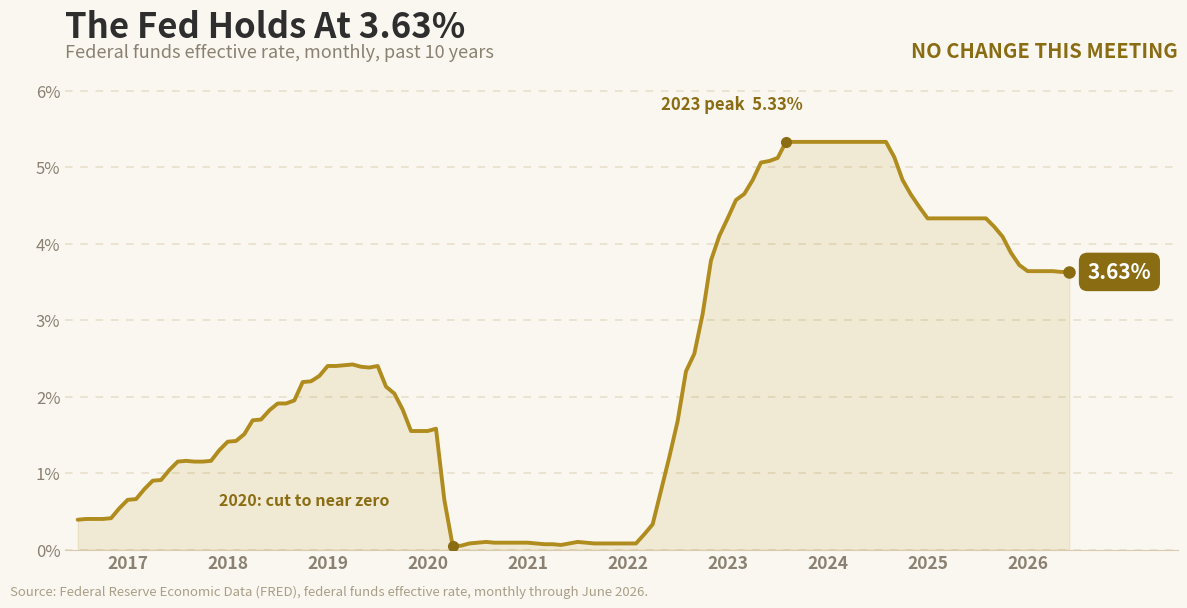

Python code for this plot:
#!/usr/bin/env python3
"""
make-fedrate-chart.py  [out.png]

Creative REALTY EXPERTS recreation of the "Fed Interest Rates Over Time" graphic
Harv supplied for the 07/30/26 daily email. OUR OWN branded chart, not the source
image: warm Meridian cream ground, a gold rate line with a soft fill, the three
turning points of the decade flagged (the 2020 cut to zero, the 2023 peak at
5.33%, and today's hold), and the current rate called out in a pill.

Story tie-in (Market Briefs, 07/30/26, "Warsh Waits"): Fed Chairman Kevin Warsh
and the committee held rates unchanged. Three officials wanted a hike, and the
odds of a September hike now sit near 70%, which feeds straight into mortgage
rates and auto loans. The decade long path lands in the Economy section.

Data: Federal Reserve Economic Data (FRED) series FEDFUNDS, federal funds
effective rate, monthly, July 2016 through June 2026 (the latest published
month). Pulled live from the keyless endpoint
https://fred.stlouisfed.org/graph/fredgraph.csv?id=FEDFUNDS and frozen below so
the chart is reproducible.

No authorship label on the chart (per Harv, 06/29): the footer carries only the
data source. matplotlib only; build with python3.13 on Mac.
"""
import sys
import matplotlib
matplotlib.use("Agg")
import matplotlib.pyplot as plt

OUT = sys.argv[1] if len(sys.argv) > 1 else "fedrate-073026.png"

# FRED FEDFUNDS, monthly, 2016-07 through 2026-06 (120 points).
RATES = [
    0.39, 0.4, 0.4, 0.4, 0.41, 0.54, 0.65, 0.66, 0.79, 0.9, 0.91, 1.04, 1.15, 1.16, 1.15,
    1.15, 1.16, 1.3, 1.41, 1.42, 1.51, 1.69, 1.7, 1.82, 1.91, 1.91, 1.95, 2.19, 2.2, 2.27,
    2.4, 2.4, 2.41, 2.42, 2.39, 2.38, 2.4, 2.13, 2.04, 1.83, 1.55, 1.55, 1.55, 1.58, 0.65,
    0.05, 0.05, 0.08, 0.09, 0.1, 0.09, 0.09, 0.09, 0.09, 0.09, 0.08, 0.07, 0.07, 0.06,
    0.08, 0.1, 0.09, 0.08, 0.08, 0.08, 0.08, 0.08, 0.08, 0.2, 0.33, 0.77, 1.21, 1.68, 2.33,
    2.56, 3.08, 3.78, 4.1, 4.33, 4.57, 4.65, 4.83, 5.06, 5.08, 5.12, 5.33, 5.33, 5.33,
    5.33, 5.33, 5.33, 5.33, 5.33, 5.33, 5.33, 5.33, 5.33, 5.33, 5.13, 4.83, 4.64, 4.48,
    4.33, 4.33, 4.33, 4.33, 4.33, 4.33, 4.33, 4.33, 4.22, 4.09, 3.88, 3.72, 3.64, 3.64,
    3.64, 3.64, 3.63, 3.63,
]
START_YEAR, START_MONTH = 2016, 7      # first point is July 2016
CURRENT = RATES[-1]                    # 3.63%

# index of January for each year label on the axis
YEAR_TICKS = [((y - START_YEAR) * 12 + (1 - START_MONTH), str(y))
              for y in range(2017, 2027)]

GOLD    = "#B08C1E"   # Meridian gold
GOLD_D  = "#8a6d13"
GROUND  = "#FAF7F0"   # Meridian paper
INK     = "#2e2e2e"
MUTED   = "#8a8172"
GRID    = "#e7ddc9"

x = list(range(len(RATES)))

fig, ax = plt.subplots(figsize=(12, 6.4))
fig.patch.set_facecolor(GROUND)
ax.set_facecolor(GROUND)

ax.plot(x, RATES, color=GOLD, linewidth=2.8, zorder=4, solid_capstyle="round")
ax.fill_between(x, RATES, 0, color=GOLD, alpha=0.13, zorder=2)

# --- turning points of the decade -------------------------------------------
covid_i = RATES.index(min(RATES))              # spring 2020, effectively zero
peak_i = RATES.index(max(RATES))               # first month at the 5.33% plateau

ax.plot([covid_i], [RATES[covid_i]], "o", color=GOLD_D, markersize=7, zorder=5)
ax.annotate("2020: cut to near zero",
            xy=(covid_i, RATES[covid_i]), xytext=(covid_i - 28, 0.58),
            fontsize=11.5, fontweight="bold", color=GOLD_D, zorder=6)

ax.plot([peak_i], [RATES[peak_i]], "o", color=GOLD_D, markersize=7, zorder=5)
ax.annotate(f"2023 peak  {RATES[peak_i]:.2f}%",
            xy=(peak_i, RATES[peak_i]), xytext=(peak_i - 15, RATES[peak_i] + 0.42),
            fontsize=12, fontweight="bold", color=GOLD_D, zorder=6)

# current rate pill
ax.plot([x[-1]], [CURRENT], "o", color=GOLD_D, markersize=8, zorder=6)
ax.annotate(f"{CURRENT:.2f}%", xy=(x[-1], CURRENT), xytext=(x[-1] + 2.2, CURRENT),
            fontsize=15, fontweight="bold", color="white", va="center", zorder=7,
            bbox=dict(boxstyle="round,pad=0.42", facecolor=GOLD_D, edgecolor="none"))

ax.set_xlim(-1.5, len(RATES) + 12)
ax.set_ylim(0, 6.15)
ax.set_yticks([0, 1, 2, 3, 4, 5, 6])
ax.set_yticklabels(["0%", "1%", "2%", "3%", "4%", "5%", "6%"],
                   fontsize=12, color=MUTED)
ax.set_xticks([i for i, _ in YEAR_TICKS])
ax.set_xticklabels([lbl for _, lbl in YEAR_TICKS], fontsize=12.5,
                   fontweight="bold", color=MUTED)
ax.grid(axis="y", color=GRID, linewidth=1.1, linestyle=(0, (5, 5)), zorder=1)
ax.tick_params(length=0)
for sp in ("top", "right", "left"):
    ax.spines[sp].set_visible(False)
ax.spines["bottom"].set_color("#d8cbb0")
ax.set_axisbelow(True)

ax.set_title("The Fed Holds At 3.63%", fontsize=25, fontweight="bold",
             color=INK, loc="left", pad=30)
ax.text(0.0, 1.045, "Federal funds effective rate, monthly, past 10 years",
        transform=ax.transAxes, fontsize=13, color=MUTED, ha="left")
ax.text(1.0, 1.045, "NO CHANGE THIS MEETING",
        transform=ax.transAxes, fontsize=14.5, fontweight="bold",
        color=GOLD_D, ha="right")

fig.text(0.012, 0.014,
         "Source: Federal Reserve Economic Data (FRED), federal funds effective rate, monthly through June 2026.",
         fontsize=9.5, color="#a99f88", ha="left")

fig.subplots_adjust(left=0.058, right=0.985, top=0.82, bottom=0.085)
fig.savefig(OUT, dpi=150, facecolor=GROUND)
plt.close(fig)
print("wrote", OUT,
      f"| months: {len(RATES)} | current {CURRENT:.2f}% | peak {max(RATES):.2f}% | low {min(RATES):.2f}%")
